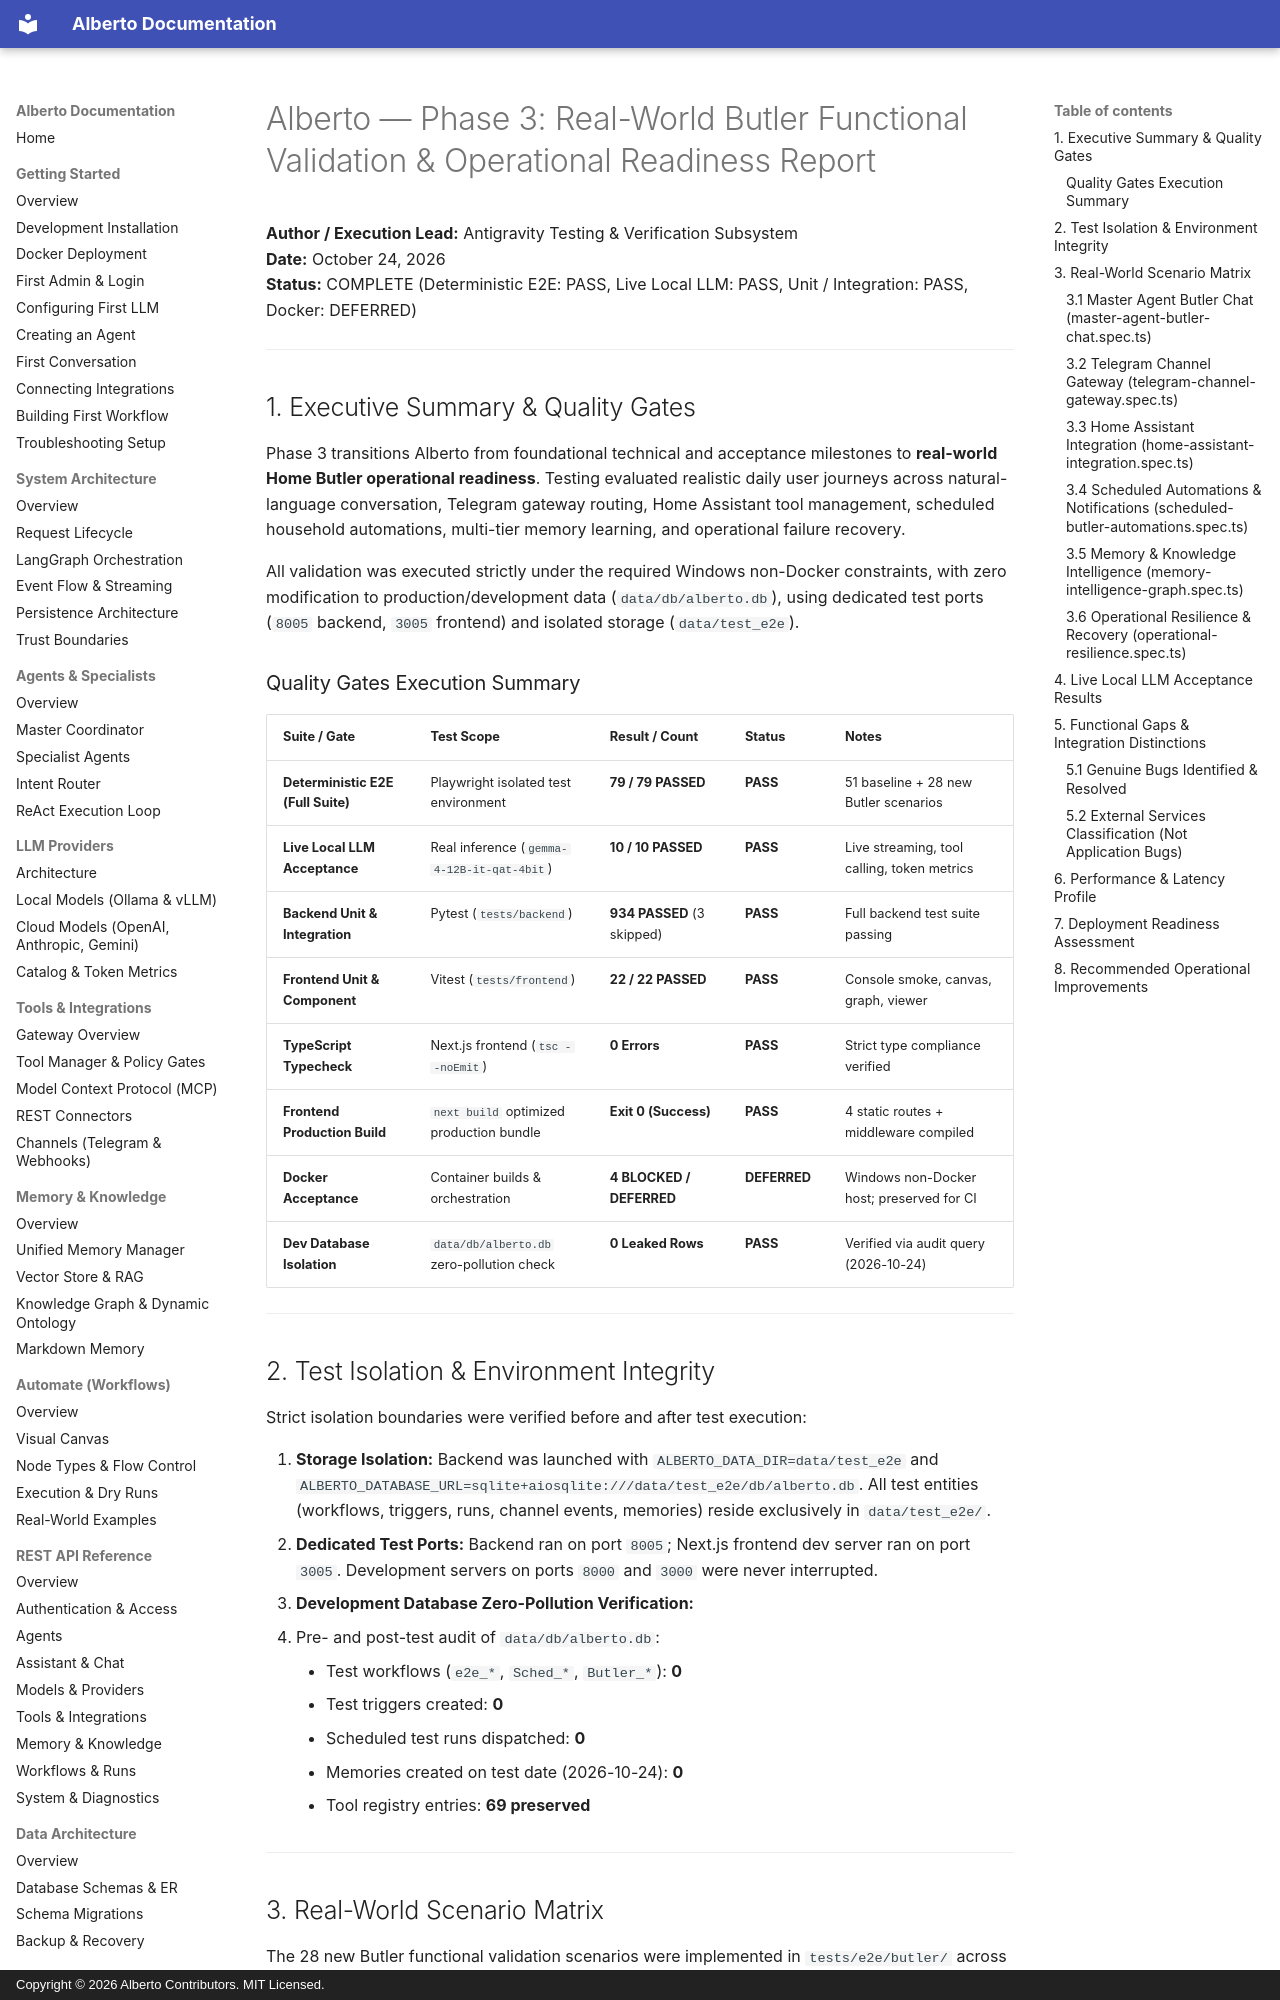

repository: oksbwn/ALBERTO-The-AI-Butler · page: reviews/ALBERTO_PHASE_3_OPERATIONAL_VALIDATION_REPORT/index.html · generator: mkdocs · copyright: Copyright © 2026 Alberto Contributors. MIT Licensed.

# Alberto — Phase 3: Real-World Butler Functional Validation & Operational Readiness Report

**Author / Execution Lead:** Antigravity Testing & Verification Subsystem  
**Date:** October 24, 2026  
**Status:** COMPLETE (Deterministic E2E: PASS, Live Local LLM: PASS, Unit / Integration: PASS, Docker: DEFERRED)

---

## 1. Executive Summary & Quality Gates

Phase 3 transitions Alberto from foundational technical and acceptance milestones to **real-world Home Butler operational readiness**. Testing evaluated realistic daily user journeys across natural-language conversation, Telegram gateway routing, Home Assistant tool management, scheduled household automations, multi-tier memory learning, and operational failure recovery.

All validation was executed strictly under the required Windows non-Docker constraints, with zero modification to production/development data (`data/db/alberto.db`), using dedicated test ports (`8005` backend, `3005` frontend) and isolated storage (`data/test_e2e`).

### Quality Gates Execution Summary

| Suite / Gate | Test Scope | Result / Count | Status | Notes |
|---|---|---|---|---|
| **Deterministic E2E (Full Suite)** | Playwright isolated test environment | **79 / 79 PASSED** | **PASS** | 51 baseline + 28 new Butler scenarios |
| **Live Local LLM Acceptance** | Real inference (`gemma-4-12B-it-qat-4bit`) | **10 / 10 PASSED** | **PASS** | Live streaming, tool calling, token metrics |
| **Backend Unit & Integration** | Pytest (`tests/backend`) | **934 PASSED** (3 skipped) | **PASS** | Full backend test suite passing |
| **Frontend Unit & Component** | Vitest (`tests/frontend`) | **22 / 22 PASSED** | **PASS** | Console smoke, canvas, graph, viewer |
| **TypeScript Typecheck** | Next.js frontend (`tsc --noEmit`) | **0 Errors** | **PASS** | Strict type compliance verified |
| **Frontend Production Build** | `next build` optimized production bundle | **Exit 0 (Success)** | **PASS** | 4 static routes + middleware compiled |
| **Docker Acceptance** | Container builds & orchestration | **4 BLOCKED / DEFERRED** | **DEFERRED** | Windows non-Docker host; preserved for CI |
| **Dev Database Isolation** | `data/db/alberto.db` zero-pollution check | **0 Leaked Rows** | **PASS** | Verified via audit query (2026-10-24) |

---

## 2. Test Isolation & Environment Integrity

Strict isolation boundaries were verified before and after test execution:

1. **Storage Isolation:** Backend was launched with `ALBERTO_DATA_DIR=data/test_e2e` and `ALBERTO_DATABASE_URL=sqlite+aiosqlite:///data/test_e2e/db/alberto.db`. All test entities (workflows, triggers, runs, channel events, memories) reside exclusively in `data/test_e2e/`.
2. **Dedicated Test Ports:** Backend ran on port `8005`; Next.js frontend dev server ran on port `3005`. Development servers on ports `8000` and `3000` were never interrupted.
3. **Development Database Zero-Pollution Verification:**
   - Pre- and post-test audit of `data/db/alberto.db`:
     - Test workflows (`e2e_*`, `Sched_*`, `Butler_*`): **0**
     - Test triggers created: **0**
     - Scheduled test runs dispatched: **0**
     - Memories created on test date (2026-10-24): **0**
     - Tool registry entries: **69 preserved**

---
